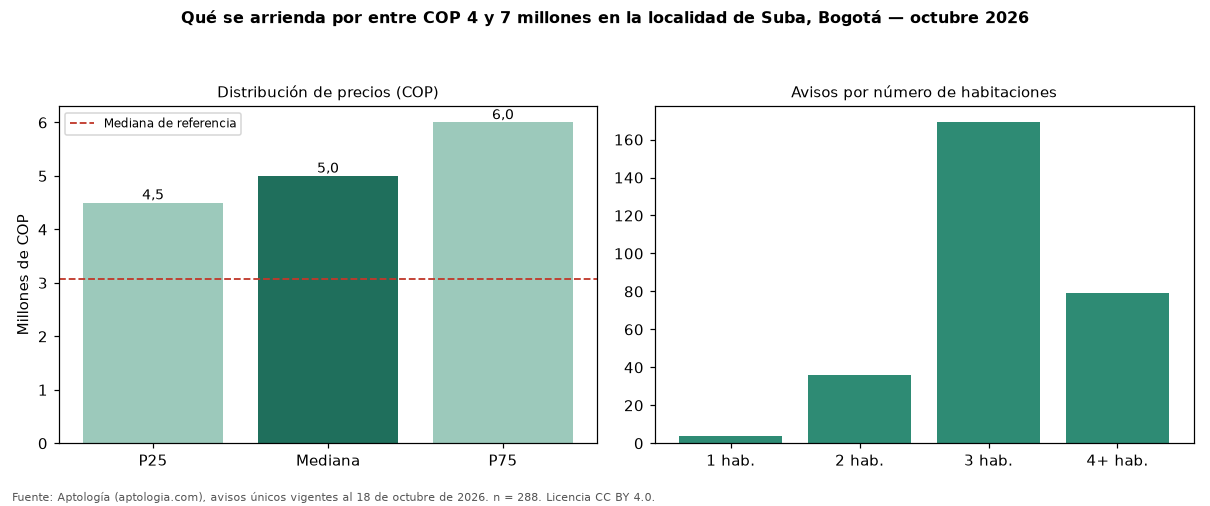

Source data for this figure (header and first rows):
seccion, metrica, valor_cop, n
precio, p25, 4500000, 288
precio, mediana, 5000000, 288
precio, p75, 6000000, 288
cop_por_m2, p25, 27673, 288
cop_por_m2, mediana, 37647, 288
cop_por_m2, p75, 45729, 288
area, area_mediana_m2, 140.0, 288
habitaciones, 1, 4500000, 4
habitaciones, 2, 4300000, 36
habitaciones, 3, 5000000, 169
habitaciones, 4+, 5700000, 79
administracion, mediana, 720000, 128
estrato, moda, 5, 
parqueadero, porcentaje_con_parqueadero, 96.5, 288
referencia, mediana_referencia, 3079400, 2387
referencia, mediana_cop_por_m2_referencia, 37500, 2387
